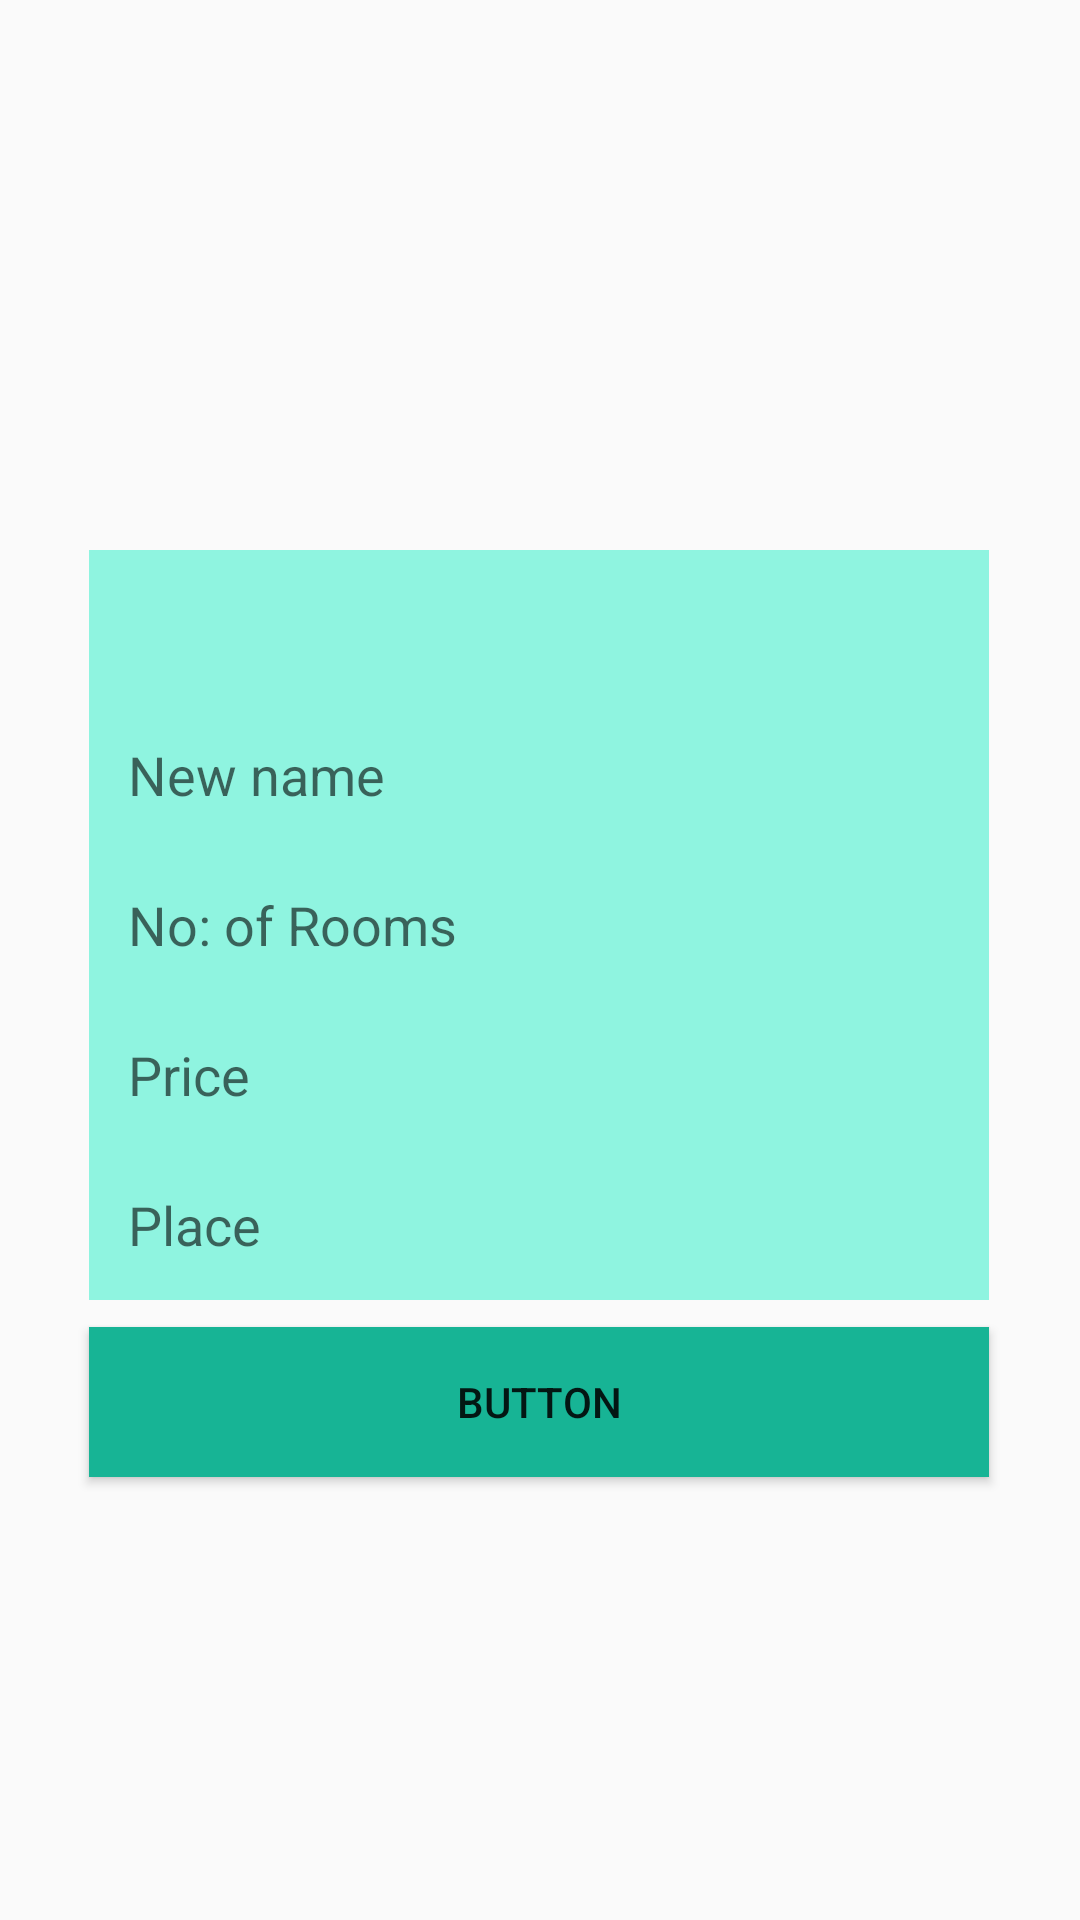

This screen was rendered from an Android layout file. Write that file and the resources it references.
<!-- AndroidManifest.xml: application theme AppTheme -->
<!-- res/layout/activity_admin_update.xml -->
<?xml version="1.0" encoding="utf-8"?>
<androidx.constraintlayout.widget.ConstraintLayout xmlns:android="http://schemas.android.com/apk/res/android"
    xmlns:app="http://schemas.android.com/apk/res-auto"
    xmlns:tools="http://schemas.android.com/tools"
    android:layout_width="match_parent"
    android:layout_height="match_parent"
    tools:context=".admin_update">

    <Spinner
        android:id="@+id/spinner6"
        android:layout_width="300dp"
        android:layout_height="50dp"
        android:background="@color/lite"
        app:layout_constraintBottom_toBottomOf="parent"
        app:layout_constraintEnd_toEndOf="parent"
        app:layout_constraintHorizontal_bias="0.495"
        app:layout_constraintStart_toStartOf="parent"
        app:layout_constraintTop_toTopOf="parent"
        app:layout_constraintVertical_bias="0.311" />

    <EditText
        android:id="@+id/editTextTextPersonName4"
        android:layout_width="300dp"
        android:layout_height="50dp"
        android:background="@color/lite"
        android:ems="10"
        android:inputType="textPersonName"
        android:hint="   New name"
        app:layout_constraintBottom_toBottomOf="parent"
        app:layout_constraintEnd_toEndOf="parent"
        app:layout_constraintHorizontal_bias="0.495"
        app:layout_constraintStart_toStartOf="parent"
        app:layout_constraintTop_toBottomOf="@+id/spinner6"
        app:layout_constraintVertical_bias="0.0" />

    <EditText
        android:id="@+id/editTextNumber6"
        android:layout_width="300dp"
        android:layout_height="50dp"
        android:background="@color/lite"
        android:ems="10"
        android:inputType="number"
        android:hint="   No: of Rooms"
        app:layout_constraintBottom_toBottomOf="parent"
        app:layout_constraintEnd_toEndOf="parent"
        app:layout_constraintHorizontal_bias="0.495"
        app:layout_constraintStart_toStartOf="parent"
        app:layout_constraintTop_toBottomOf="@+id/editTextTextPersonName4"
        app:layout_constraintVertical_bias="0.0" />

    <EditText
        android:id="@+id/editTextNumber7"
        android:layout_width="300dp"
        android:layout_height="50dp"
        android:background="@color/lite"
        android:ems="10"
        android:inputType="number"
        android:hint="   Price"
        app:layout_constraintBottom_toBottomOf="parent"
        app:layout_constraintEnd_toEndOf="parent"
        app:layout_constraintHorizontal_bias="0.495"
        app:layout_constraintStart_toStartOf="parent"
        app:layout_constraintTop_toBottomOf="@+id/editTextNumber6"
        app:layout_constraintVertical_bias="0.0" />

    <EditText
        android:id="@+id/editTextTextPersonName5"
        android:layout_width="300dp"
        android:layout_height="50dp"
        android:background="@color/lite"
        android:ems="10"
        android:inputType="textPersonName"
        android:hint="   Place"
        app:layout_constraintBottom_toBottomOf="parent"
        app:layout_constraintEnd_toEndOf="parent"
        app:layout_constraintHorizontal_bias="0.495"
        app:layout_constraintStart_toStartOf="parent"
        app:layout_constraintTop_toBottomOf="@+id/editTextNumber7"
        app:layout_constraintVertical_bias="0.0" />

    <Button
        android:id="@+id/button17"
        android:layout_width="300dp"
        android:layout_height="50dp"
        android:background="@color/dark2"
        android:text="Button"
        app:layout_constraintBottom_toBottomOf="parent"
        app:layout_constraintEnd_toEndOf="parent"
        app:layout_constraintHorizontal_bias="0.495"
        app:layout_constraintStart_toStartOf="parent"
        app:layout_constraintTop_toBottomOf="@+id/editTextTextPersonName5"
        app:layout_constraintVertical_bias="0.057" />
</androidx.constraintlayout.widget.ConstraintLayout>
<!-- resources referenced by this layout -->
<resources>
  <color name="dark2">#17B495</color>
  <color name="lite">#8FF4E0</color>
  <style name="AppTheme" parent="Theme.AppCompat.Light.NoActionBar">
          
          <item name="colorPrimary">@color/dark2</item>
          <item name="colorPrimaryDark">@color/dark2</item>
          <item name="colorAccent">@color/dark2</item>
      </style>
</resources>
